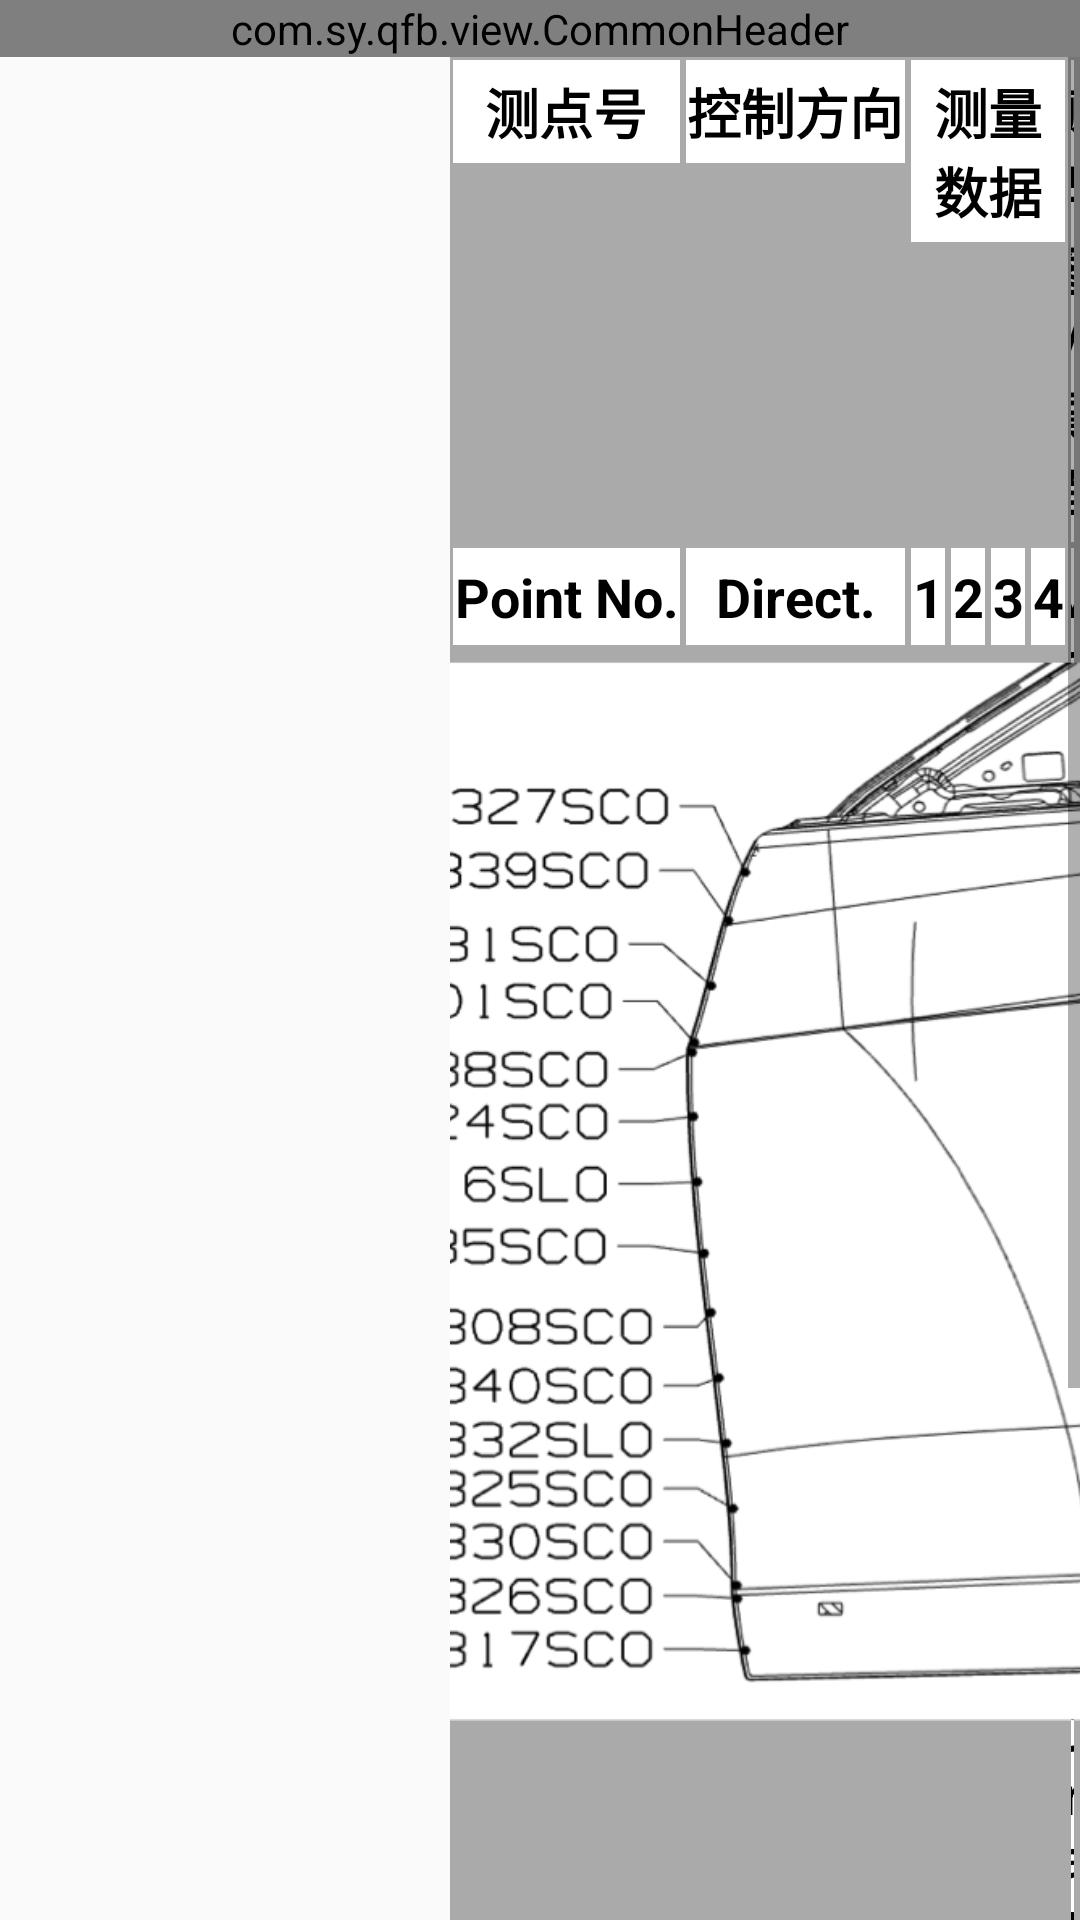

Write the Android layout XML for this screen, with the resource values it uses.
<!-- AndroidManifest.xml: application theme AppTheme -->
<!-- res/layout/activity_history.xml -->
<?xml version="1.0" encoding="utf-8"?>
<LinearLayout xmlns:android="http://schemas.android.com/apk/res/android"
    xmlns:custom="http://schemas.android.com/apk/res-auto"
    android:layout_width="match_parent"
    android:layout_height="match_parent"
    android:orientation="vertical">

    <com.sy.qfb.view.CommonHeader
        android:id="@+id/common_header"
        android:layout_width="match_parent"
        android:layout_height="wrap_content"
        android:layout_alignParentTop="true"
        custom:title_text="7天历史数据" />

    <LinearLayout
        android:layout_width="match_parent"
        android:layout_height="match_parent"
        android:orientation="horizontal">

        <ExpandableListView
            android:id="@+id/lv_dates"
            android:layout_width="150dp"
            android:layout_height="match_parent" />

        <RelativeLayout
            android:layout_width="match_parent"
            android:layout_height="match_parent">

            <LinearLayout
                android:layout_width="match_parent"
                android:layout_height="wrap_content"
                android:orientation="horizontal">

                <TextView
                    style="@style/table_header"
                    android:layout_width="wrap_content"
                    android:layout_height="wrap_content"
                    android:layout_marginLeft="100dp"
                    android:text="零件号" />

                <TextView
                    android:id="@+id/tv_part_pn"
                    style="@style/table_header"
                    android:layout_width="wrap_content"
                    android:layout_height="wrap_content"
                    android:minWidth="150dp"
                    android:textColor="@android:color/darker_gray"
                    android:textStyle="normal" />

                <TextView
                    style="@style/table_header"
                    android:layout_width="wrap_content"
                    android:layout_height="wrap_content"
                    android:text="零件名" />

                <TextView
                    android:id="@+id/tv_part_name"
                    style="@style/table_header"
                    android:layout_width="wrap_content"
                    android:layout_height="wrap_content"
                    android:minWidth="150dp"
                    android:textColor="@android:color/darker_gray"
                    android:textStyle="normal" />

                <TextView
                    style="@style/table_header"
                    android:layout_width="wrap_content"
                    android:layout_height="wrap_content"
                    android:text="测量项" />

                <TextView
                    android:id="@+id/tv_measure_target"
                    style="@style/table_header"
                    android:layout_width="wrap_content"
                    android:layout_height="wrap_content"
                    android:minWidth="150dp"
                    android:textColor="@android:color/darker_gray"
                    android:textStyle="normal" />

                <TextView
                    style="@style/table_header"
                    android:layout_width="wrap_content"
                    android:layout_height="wrap_content"
                    android:text="日期" />

                <TextView
                    android:id="@+id/tv_date"
                    style="@style/table_header"
                    android:layout_width="wrap_content"
                    android:layout_height="wrap_content"
                    android:minWidth="150dp"
                    android:textColor="@android:color/darker_gray"
                    android:textStyle="normal" />

            </LinearLayout>

            <ScrollView
                android:id="@+id/sc_scroll"
                android:layout_width="match_parent"
                android:layout_height="match_parent">

                <RelativeLayout
                    android:layout_width="match_parent"
                    android:layout_height="match_parent">

                    <TableLayout
                        android:id="@+id/tl_measure"
                        android:layout_width="match_parent"
                        android:layout_height="wrap_content"
                        android:background="@android:color/darker_gray"
                        android:stretchColumns="*">

                        <TableRow
                            android:id="@+id/row1"
                            android:layout_width="match_parent"
                            android:layout_height="wrap_content">

                            <TextView
                                style="@style/table_header"
                                android:text="测点号" />

                            <TextView
                                style="@style/table_header"
                                android:text="控制方向" />

                            <TextView
                                style="@style/table_header"
                                android:layout_span="4"
                                android:text="测量数据" />

                            <TextView
                                style="@style/table_header"
                                android:layout_span="3"
                                android:text="测点图/截面" />
                        </TableRow>

                        <TableRow
                            android:id="@+id/row2"
                            android:layout_width="match_parent"
                            android:layout_height="wrap_content">

                            <TextView
                                style="@style/table_header"
                                android:text="Point No." />

                            <TextView
                                style="@style/table_header"
                                android:text="Direct." />

                            <TextView
                                style="@style/table_header"
                                android:text="1" />

                            <TextView
                                style="@style/table_header"
                                android:text="2" />

                            <TextView
                                style="@style/table_header"
                                android:text="3" />

                            <TextView
                                style="@style/table_header"
                                android:text="4" />

                            <TextView
                                style="@style/table_header"
                                android:layout_span="3"
                                android:text="Measurement Point Drawing/Section" />
                        </TableRow>
                    </TableLayout>

                    <LinearLayout
                        android:id="@+id/ll_images"
                        android:layout_width="300dp"
                        android:layout_height="wrap_content"
                        android:layout_alignParentRight="true"
                        android:layout_marginRight="0dp"
                        android:layout_marginTop="50dp"
                        android:gravity="center_horizontal"
                        android:orientation="vertical">

                        <ImageView
                            android:layout_width="280dp"
                            android:layout_height="wrap_content"
                            android:src="@drawable/part_1" />

                    </LinearLayout>

                </RelativeLayout>
            </ScrollView>

        </RelativeLayout>
    </LinearLayout>
</LinearLayout>
<!-- resources referenced by this layout -->
<resources>
  <!-- drawable part_1: png bitmap (drawable-mdpi, 113577 bytes) -->
  <style name="table_header">
          <item name="android:textSize">18sp</item>
          <item name="android:gravity">center</item>
          <item name="android:textColor">@android:color/black</item>
          <item name="android:textStyle">bold</item>
          <item name="android:background">@android:color/white</item>
          <item name="android:layout_margin">1dp</item>
          <item name="android:paddingTop">4dp</item>
          <item name="android:paddingBottom">4dp</item>
      </style>
  <style name="AppTheme" parent="Theme.AppCompat.Light.DarkActionBar">
      
          
          <item name="colorPrimary">@color/colorPrimary</item>
          <item name="colorPrimaryDark">@color/colorPrimaryDark</item>
          <item name="colorAccent">@color/colorAccent</item>
      </style>
  <!-- not gathered from this repository: default colours our renderer supplied (Android Studio template values) -->
  <color name="colorPrimary">#FF6200EE</color>
  <color name="colorPrimaryDark">#FF3700B3</color>
  <color name="colorAccent">#FF03DAC5</color>
</resources>
